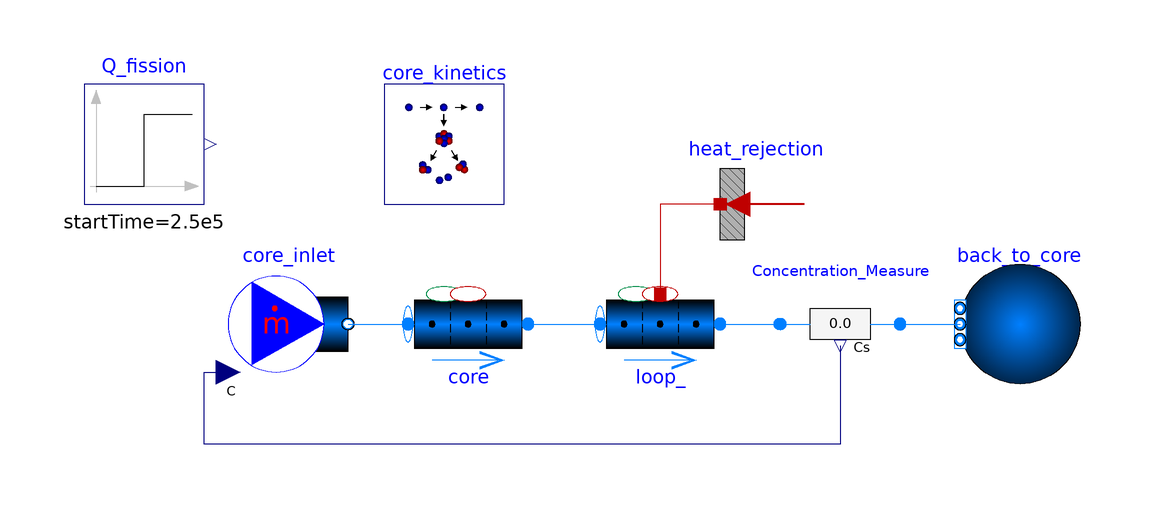

This picture is the connection diagram that the Modelica source below describes through its graphical annotations.

model PointKinetics_Drift_Test_flat_sparseMatrix_modular
  import TRANSFORM;
  extends TRANSFORM.Icons.Example;
  replaceable package Medium =
      TRANSFORM.Media.Fluids.FLiBe.LinearFLiBe_pT (
  extraPropertiesNames=core_kinetics.extraPropertiesNames,
  C_nominal=core_kinetics.C_nominal);
  parameter SI.Length H = 3.4;
  parameter SI.Length L = 6.296;
  parameter SI.Velocity v=0.4772;
  parameter SI.Length Ds[core.nV] = {sqrt(4*m_flow/rhos[i]/v/Modelica.Constants.pi) for i in 1:core.nV};
  parameter SI.Length Ds1[loop_.nV] = {sqrt(4*m_flow/rhos1[i]/v/Modelica.Constants.pi) for i in 1:loop_.nV};
  parameter SI.MassFlowRate m_flow = 1;
  parameter SI.Temperature[core.nV] Tsr = linspace(300+273.15,500+273.15,core.nV);
  parameter SI.Temperature[loop_.nV] Tsr1 = linspace(500+273.15,300+273.15,loop_.nV);
  parameter SI.Pressure[core.nV] ps = 1e5*ones(core.nV);
  parameter SI.Pressure[loop_.nV] ps1 = 1e5*ones(loop_.nV);
  parameter SI.Density[core.nV] rhos = Medium.density_pT(ps,Tsr);
  parameter SI.Density[loop_.nV] rhos1 = Medium.density_pT(ps1,Tsr1);
  parameter Integer nV = 10;

  //Comment/Uncomment as a block - BIG DATA
//  record Data_FP = FissionProducts.fissionProducts_test3;
//  parameter Real mCs_start[2237+6] = cat(1,fill(0,6),fill(0,1008),{1e30},fill(0,2237-1008-1));
//  parameter Integer i_noGen[:]={1009};

  //Comment/Uncomment as a block - SMALL DATA
  record Data_FP = Data.FissionProducts.fissionProducts_TeIXeU;
  parameter Real mCs_start[6+4]=cat(1,fill(0,6),{0,0,0,1.43e24});
  parameter Integer i_noGen[:]={4};

public
  TRANSFORM.Fluid.BoundaryConditions.Boundary_pT back_to_core(
    nPorts=1,
    redeclare package Medium = Medium,
    p=100000) annotation (Placement(transformation(extent={{86,-10},{66,10}})));
  TRANSFORM.Fluid.BoundaryConditions.MassFlowSource_T core_inlet(
    nPorts=1,
    redeclare package Medium = Medium,
    m_flow=1,
    use_C_in=true,
    C=fill(1e-6, Medium.nC),
    T=573.15)
    annotation (Placement(transformation(extent={{-56,-10},{-36,10}})));
  TRANSFORM.Fluid.Pipes.GenericPipe_MultiTransferSurface core(
    redeclare package Medium = Medium,
    C_a_start=mCs_start/3.56245,
    C_b_start=mCs_start/3.56245,
    m_flow_a_start=1,
    redeclare model Geometry =
        TRANSFORM.Fluid.ClosureRelations.Geometry.Models.DistributedVolume_1D.GenericPipe
        (
        nV=nV,
        dimensions=Ds,
        dlengths=fill(H/core.nV, core.nV)),
    redeclare model InternalTraceGen =
        TRANSFORM.Fluid.ClosureRelations.InternalTraceGeneration.Models.DistributedVolume_Trace_1D.GenericTraceGeneration
        (mC_gens=core_kinetics.mC_gens),
    p_a_start=100000,
    T_a_start=573.15,
    T_b_start=773.15,
    redeclare model InternalHeatGen =
        TRANSFORM.Fluid.ClosureRelations.InternalVolumeHeatGeneration.Models.DistributedVolume_1D.GenericHeatGeneration
        (Q_gens=core_kinetics.Qs + core_kinetics.fissionProducts.Qs_far))
    annotation (Placement(transformation(extent={{-26,-10},{-6,10}})));
  TRANSFORM.Fluid.Pipes.GenericPipe_MultiTransferSurface loop_(
    redeclare package Medium = Medium,
    C_a_start=mCs_start/6.5968,
    C_b_start=mCs_start/6.5968,
    m_flow_a_start=1,
    use_HeatTransfer=true,
    redeclare model InternalHeatGen =
        TRANSFORM.Fluid.ClosureRelations.InternalVolumeHeatGeneration.Models.DistributedVolume_1D.GenericHeatGeneration,
    redeclare model Geometry =
        TRANSFORM.Fluid.ClosureRelations.Geometry.Models.DistributedVolume_1D.GenericPipe
        (
        nV=nV,
        dimensions=Ds1,
        dlengths=fill(L/loop_.nV, loop_.nV)),
    redeclare model InternalTraceGen =
        TRANSFORM.Fluid.ClosureRelations.InternalTraceGeneration.Models.DistributedVolume_Trace_1D.GenericTraceGeneration
        (mC_gens=mC_gens_loop),
    p_a_start=100000,
    T_a_start=773.15,
    T_b_start=573.15)
    annotation (Placement(transformation(extent={{6,-10},{26,10}})));

  TRANSFORM.HeatAndMassTransfer.BoundaryConditions.Heat.HeatFlow_multi heat_rejection(nPorts=
        loop_.nV, Q_flow=fill(-5e4, heat_rejection.nPorts))
    annotation (Placement(transformation(extent={{46,10},{26,30}})));
  TRANSFORM.Fluid.Sensors.TraceSubstancesTwoPort_multi Concentration_Measure(
      redeclare package Medium = Medium)
    annotation (Placement(transformation(extent={{36,10},{56,-10}})));
public
  PointKinetics_L1_atomBased_external_sparseMatrix_modular core_kinetics(
    nV=core.nV,
    Q_nominal=5e4*core.nV,
    specifyPower=true,
    redeclare record Data_PG =
        TRANSFORM.Nuclear.ReactorKinetics.Data.PrecursorGroups.precursorGroups_6_FLiBeFueledSalt,
    Q_fission_input=Q_fission.y,
    Vs=core.Vs*core.nParallel,
    SigmaF=26,
    redeclare record Data_FP = Data_FP,
    mCs=core.mCs*core.nParallel,
    nFeedback=1,
    alphas_feedback={-1e-4},
    vals_feedback={core.summary.T_effective},
    vals_feedback_reference={400 + 273.15},
    use_noGen=true,
    i_noGen=i_noGen)
    annotation (Placement(transformation(extent={{-30,20},{-10,40}})));

  TRANSFORM.Units.ExtraPropertyFlowRate mC_gens_loop[loop_.nV,core_kinetics.nC]=
     cat(
      2,
      mC_gens_loop_PG,
      mC_gens_loop_FP);
  TRANSFORM.Units.ExtraPropertyFlowRate mC_gens_loop_PG[loop_.nV,core_kinetics.nPG];
  TRANSFORM.Units.ExtraPropertyFlowRate mC_gens_loop_FP[loop_.nV,core_kinetics.nFP];

  Modelica.Blocks.Sources.Step Q_fission(
    height=-5e4*core.nV/2,
    offset=5e4*core.nV,
    startTime=2.5e5)
    annotation (Placement(transformation(extent={{-80,20},{-60,40}})));
equation

  for i in 1:loop_.nV loop
    for j in 1:core_kinetics.nPG loop
      mC_gens_loop_PG[i, j] = -core_kinetics.kinetics.data.lambdas[j]*loop_.mCs[i, j]*
        loop_.nParallel;
    end for;
    for j in 1:core_kinetics.nFP loop
      mC_gens_loop_FP[i, j] = sum({core_kinetics.fissionProducts.data.l_lambdas[
        sum(core_kinetics.fissionProducts.data.l_lambdas_count[1:j - 1]) + k]*
        loop_.mCs[i, core_kinetics.fissionProducts.data.l_lambdas_col[sum(
        core_kinetics.fissionProducts.data.l_lambdas_count[1:j - 1]) + k] +
        core_kinetics.nPG]*loop_.nParallel for k in 1:core_kinetics.fissionProducts.data.l_lambdas_count[
        j]}) - core_kinetics.fissionProducts.data.lambdas[j]*loop_.mCs[i, j +
        core_kinetics.nPG]*loop_.nParallel;
    end for;
  end for;

  connect(core_inlet.ports[1], core.port_a)
    annotation (Line(points={{-36,0},{-26,0}}, color={0,127,255}));
  connect(core.port_b,loop_. port_a)
    annotation (Line(points={{-6,0},{6,0}},  color={0,127,255}));
  connect(heat_rejection.port, loop_.heatPorts[:, 1])
    annotation (Line(points={{26,20},{16,20},{16,5}}, color={191,0,0}));
  connect(loop_.port_b, Concentration_Measure.port_a)
    annotation (Line(points={{26,0},{36,0}}, color={0,127,255}));
  connect(Concentration_Measure.port_b, back_to_core.ports[1])
    annotation (Line(points={{56,0},{66,0}}, color={0,127,255}));
  connect(Concentration_Measure.C, core_inlet.C_in) annotation (Line(points={{46,-3.6},
          {46,-20},{-60,-20},{-60,-8},{-56,-8}},         color={0,0,127}));
  annotation (
      experiment(
      StopTime=500000,
      __Dymola_NumberOfIntervals=100000,
      __Dymola_Algorithm="Esdirk45a"));
end PointKinetics_Drift_Test_flat_sparseMatrix_modular;